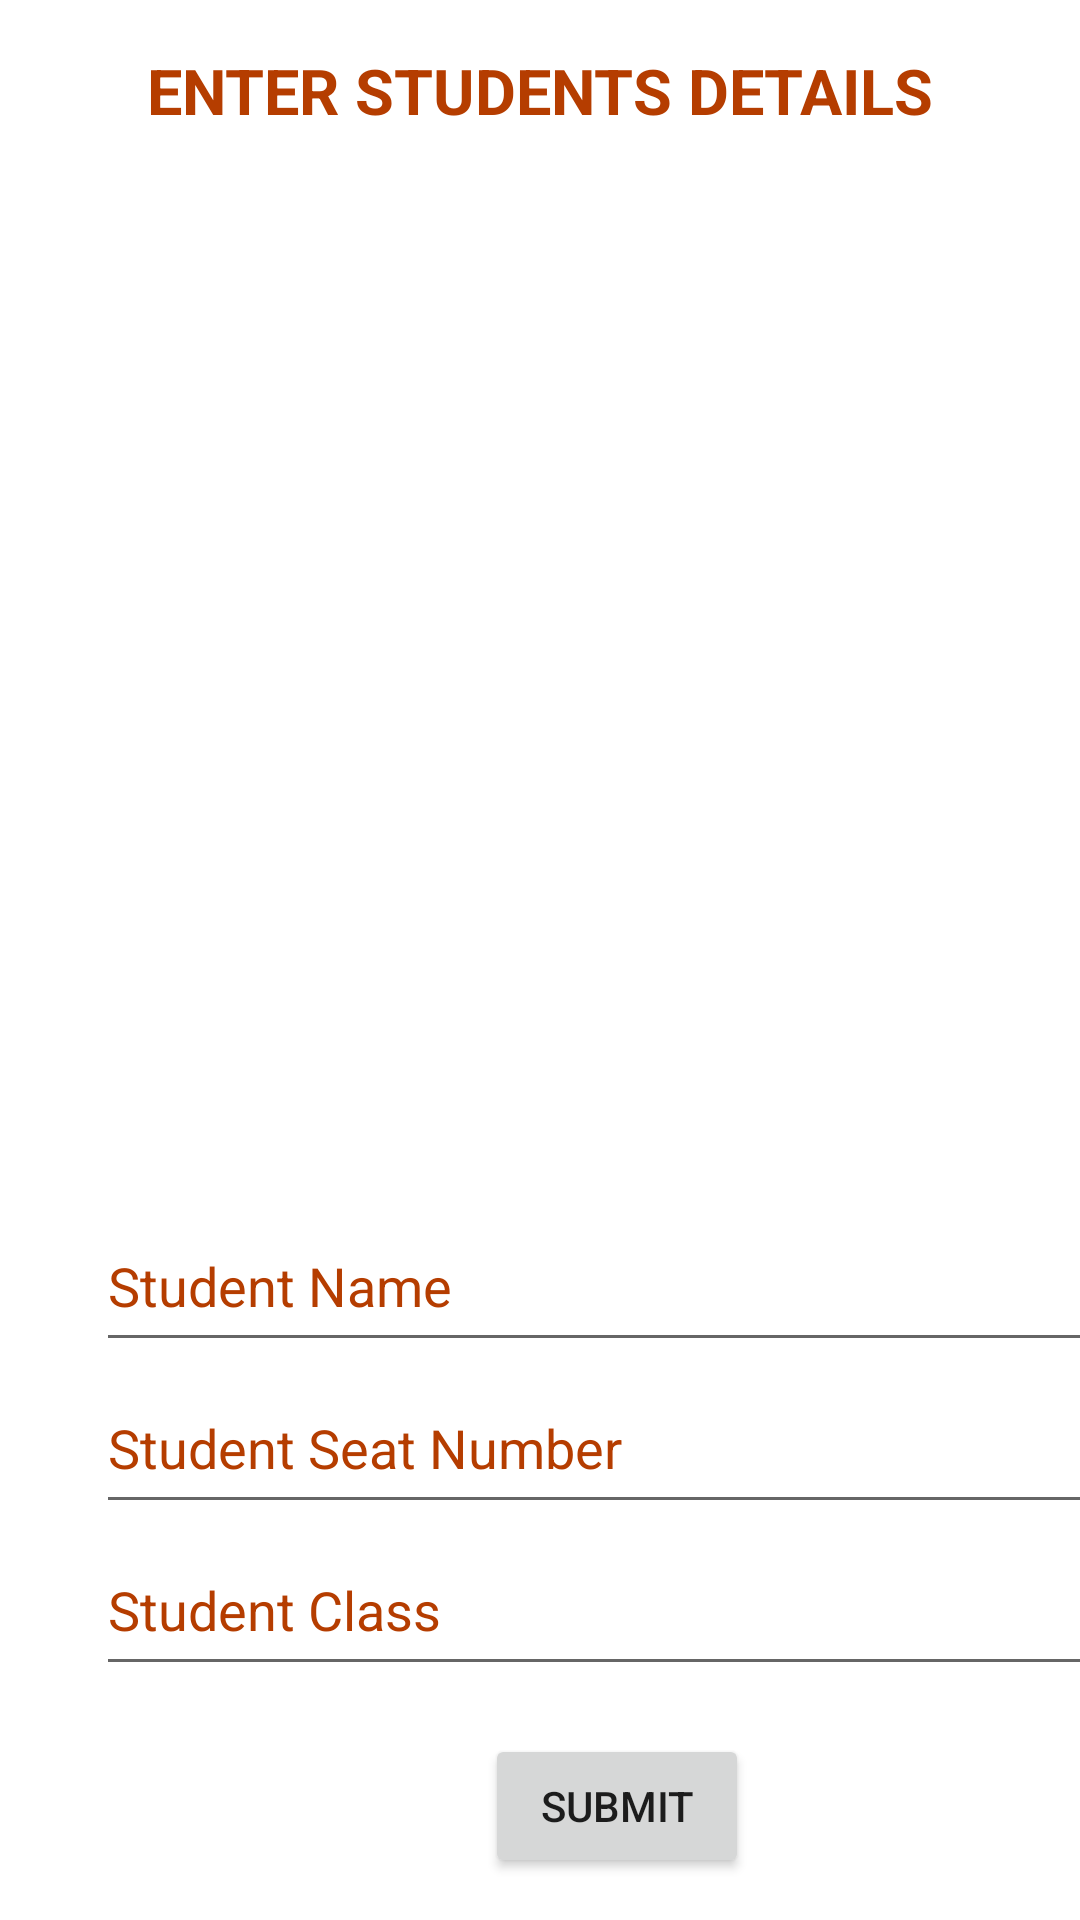

This screen was rendered from an Android layout file. Write that file and the resources it references.
<!-- AndroidManifest.xml: application theme Theme.Task7Api -->
<!-- res/layout/activity_students.xml -->
<?xml version="1.0" encoding="utf-8"?>
<androidx.constraintlayout.widget.ConstraintLayout xmlns:android="http://schemas.android.com/apk/res/android"
    xmlns:app="http://schemas.android.com/apk/res-auto"
    xmlns:tools="http://schemas.android.com/tools"
    android:layout_width="match_parent"
    android:layout_height="match_parent"
    tools:context=".views.activities.StudentsActivity">

    <TextView
        android:id="@+id/textView"
        android:layout_width="wrap_content"
        android:layout_height="wrap_content"
        android:layout_marginTop="16dp"
        android:gravity="center"
        android:text="ENTER STUDENTS DETAILS"
        android:textSize="21sp"
        android:textStyle="bold"
        android:textColor="@color/primaryDarkColor"
        app:layout_constraintEnd_toEndOf="parent"
        app:layout_constraintStart_toStartOf="parent"
        app:layout_constraintTop_toTopOf="parent" />


    <androidx.recyclerview.widget.RecyclerView
        android:id="@+id/recycler_student"
        android:layout_width="match_parent"
        android:layout_height="0dp"
        app:layoutManager="androidx.recyclerview.widget.LinearLayoutManager"
        app:layout_constraintBottom_toTopOf="@+id/guideline3"
        app:layout_constraintEnd_toEndOf="parent"
        app:layout_constraintStart_toStartOf="parent"
        app:layout_constraintTop_toBottomOf="@+id/textView" />

    <androidx.constraintlayout.widget.Guideline
        android:id="@+id/guideline3"
        android:layout_width="wrap_content"
        android:layout_height="wrap_content"
        android:orientation="horizontal"
        app:layout_constraintGuide_percent="0.6" />

    <EditText
        android:id="@+id/save_name"
        android:layout_width="347dp"
        android:layout_height="54dp"
        android:layout_marginStart="32dp"
        android:layout_marginTop="16dp"
        android:hint="Student Name"
        android:textColorHint="@color/primaryDarkColor"
        app:layout_constraintStart_toStartOf="parent"
        app:layout_constraintTop_toTopOf="@+id/guideline3" />

    <EditText
        android:id="@+id/save_seat"
        android:layout_width="347dp"
        android:layout_height="54dp"
        android:hint="Student Seat Number"
        android:textColorHint="@color/primaryDarkColor"
        app:layout_constraintEnd_toEndOf="@+id/save_name"
        app:layout_constraintStart_toStartOf="@+id/save_name"
        app:layout_constraintTop_toBottomOf="@+id/save_name" />

    <EditText
        android:id="@+id/save_class"
        android:layout_width="347dp"
        android:layout_height="54dp"
        android:hint="Student Class"
        android:textColorHint="@color/primaryDarkColor"
        app:layout_constraintEnd_toEndOf="@+id/save_seat"
        app:layout_constraintStart_toStartOf="@+id/save_seat"
        app:layout_constraintTop_toBottomOf="@+id/save_seat" />

    <Button
        android:id="@+id/submit_student"
        android:layout_width="wrap_content"
        android:layout_height="wrap_content"
        android:layout_marginTop="16dp"
        android:text="Submit"
        app:layout_constraintEnd_toEndOf="@+id/save_class"
        app:layout_constraintStart_toStartOf="@+id/save_class"
        app:layout_constraintTop_toBottomOf="@+id/save_class" />


</androidx.constraintlayout.widget.ConstraintLayout>
<!-- resources referenced by this layout -->
<resources>
  <color name="primaryDarkColor">#b53d00</color>
  <style name="Theme.Task7Api" parent="Theme.MaterialComponents.DayNight.DarkActionBar">
          
          <item name="colorPrimary">@color/primaryColor</item>
          <item name="colorPrimaryVariant">@color/primaryDarkColor</item>
          <item name="colorOnPrimary">@color/primaryTextColor</item>
          
          <item name="colorSecondary">@color/secondaryColor</item>
          <item name="colorSecondaryVariant">@color/secondaryDarkColor</item>
          <item name="colorOnSecondary">@color/secondaryTextColor</item>
          
          <item name="android:statusBarColor" tools:targetApi="l">?attr/colorPrimaryVariant</item>
          
      </style>
  <color name="primaryColor">#ef6c00</color>
  <color name="primaryTextColor">#e0e0e0</color>
  <color name="secondaryColor">#ffa726</color>
  <color name="secondaryDarkColor">#c77800</color>
  <color name="secondaryTextColor">#000000</color>
</resources>
